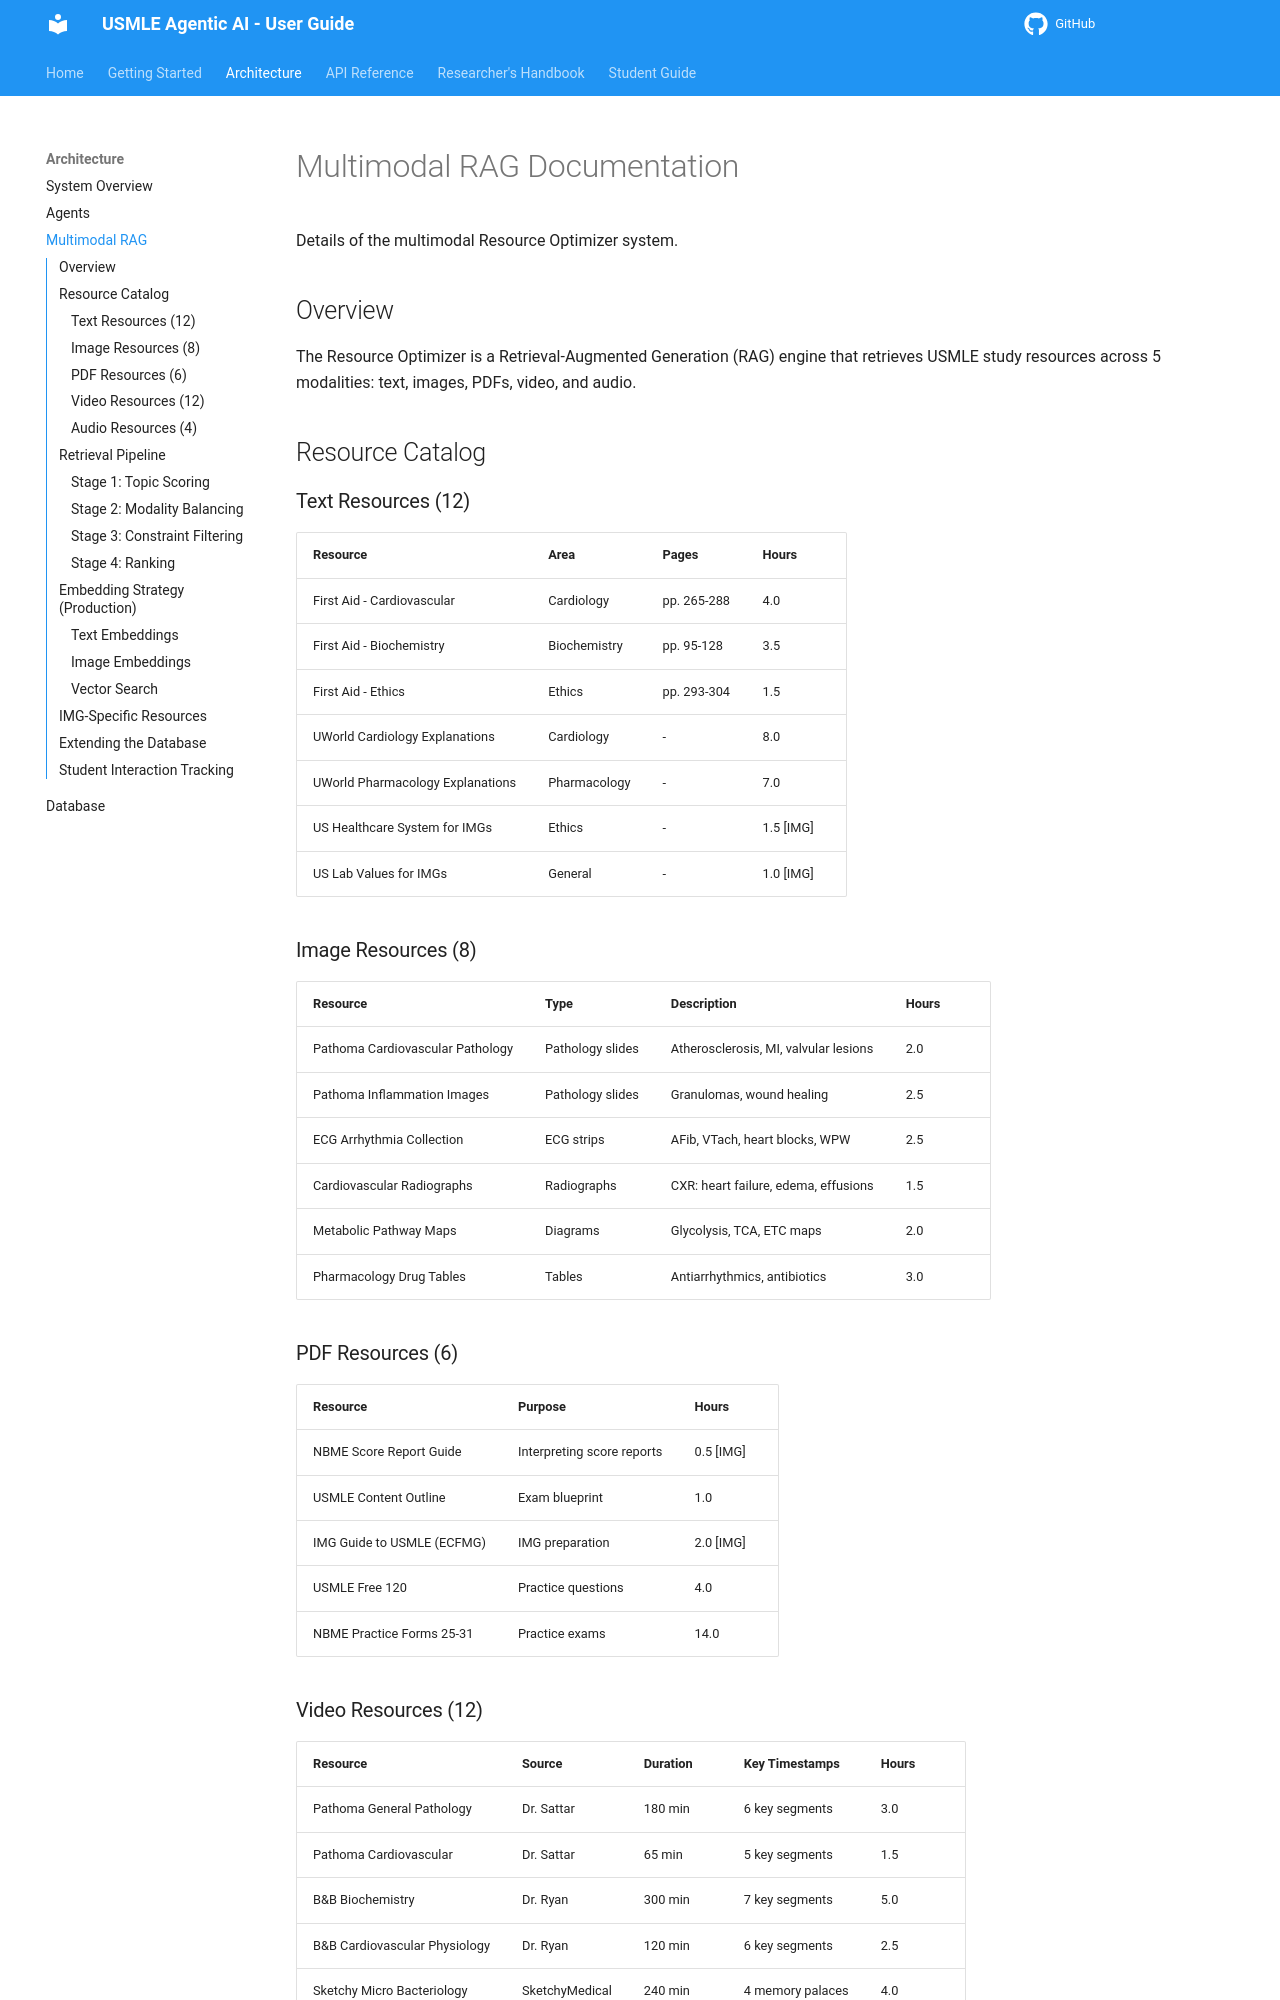

repository: ssnelavala-masstcs/Agentic-AI-for-USMLE-Prep · page: architecture/multimodal_rag/index.html · generator: mkdocs

# Multimodal RAG Documentation

Details of the multimodal Resource Optimizer system.

## Overview

The Resource Optimizer is a Retrieval-Augmented Generation (RAG) engine that retrieves USMLE study resources across 5 modalities: text, images, PDFs, video, and audio.

## Resource Catalog

### Text Resources (12)

| Resource | Area | Pages | Hours |
|----------|------|-------|-------|
| First Aid - Cardiovascular | Cardiology | pp. 265-288 | 4.0 |
| First Aid - Biochemistry | Biochemistry | pp. 95-128 | 3.5 |
| First Aid - Ethics | Ethics | pp. 293-304 | 1.5 |
| UWorld Cardiology Explanations | Cardiology | - | 8.0 |
| UWorld Pharmacology Explanations | Pharmacology | - | 7.0 |
| US Healthcare System for IMGs | Ethics | - | 1.5 [IMG] |
| US Lab Values for IMGs | General | - | 1.0 [IMG] |

### Image Resources (8)

| Resource | Type | Description | Hours |
|----------|------|-------------|-------|
| Pathoma Cardiovascular Pathology | Pathology slides | Atherosclerosis, MI, valvular lesions | 2.0 |
| Pathoma Inflammation Images | Pathology slides | Granulomas, wound healing | 2.5 |
| ECG Arrhythmia Collection | ECG strips | AFib, VTach, heart blocks, WPW | 2.5 |
| Cardiovascular Radiographs | Radiographs | CXR: heart failure, edema, effusions | 1.5 |
| Metabolic Pathway Maps | Diagrams | Glycolysis, TCA, ETC maps | 2.0 |
| Pharmacology Drug Tables | Tables | Antiarrhythmics, antibiotics | 3.0 |

### PDF Resources (6)

| Resource | Purpose | Hours |
|----------|---------|-------|
| NBME Score Report Guide | Interpreting score reports | 0.5 [IMG] |
| USMLE Content Outline | Exam blueprint | 1.0 |
| IMG Guide to USMLE (ECFMG) | IMG preparation | 2.0 [IMG] |
| USMLE Free 120 | Practice questions | 4.0 |
| NBME Practice Forms 25-31 | Practice exams | 14.0 |
